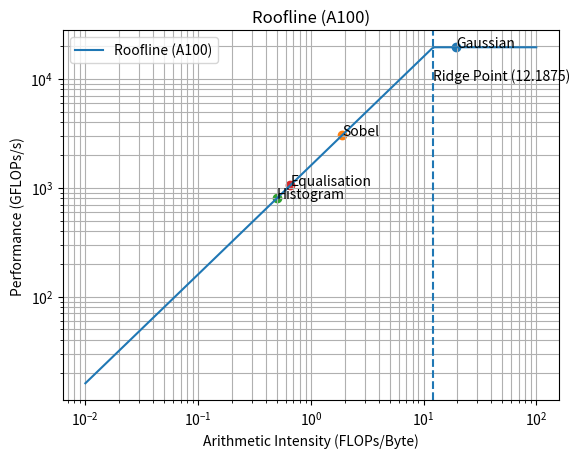

This chart was generated by the following Python code:
import numpy as np
import matplotlib.pyplot as plt

# ---- A100 specs ----
peak_compute = 19500   # GFLOPs/s
bandwidth = 1600       # GB/s

# ---- AI range ----
ai = np.logspace(-2, 2, 200)

# Roofline
roofline = np.minimum(peak_compute, ai * bandwidth)

# ---- Your kernels ----
kernels = {
    "Gaussian": 19.512195122,
    "Sobel": 1.9,
    "Histogram": 0.5,
    "Equalisation": 0.66,
}

# ---- Plot ----
plt.figure()

plt.loglog(ai, roofline, label="Roofline (A100)")

# Ridge point
ridge_ai = peak_compute / bandwidth
plt.axvline(ridge_ai, linestyle='--')
plt.text(ridge_ai, peak_compute/2, "Ridge Point (12.1875)")

# Kernel points
for name, x in kernels.items():
    y = min(peak_compute, x * bandwidth)
    plt.scatter(x, y)
    plt.text(x, y, name)

plt.xlabel("Arithmetic Intensity (FLOPs/Byte)")
plt.ylabel("Performance (GFLOPs/s)")
plt.title("Roofline (A100)")

plt.grid(True, which="both")
plt.legend()

plt.show()
